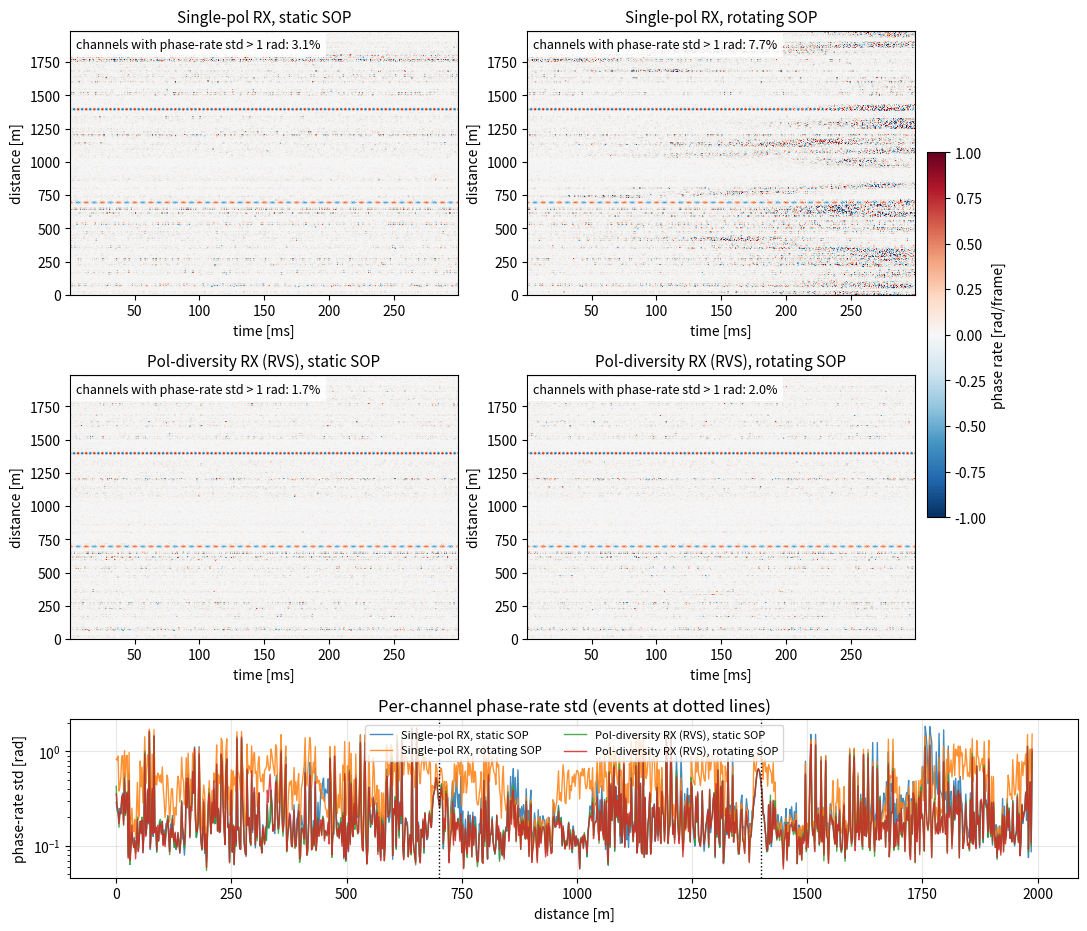

Here is the Python script that generated this plot: (Note: this script raises an exception after producing the figure.)
"""DAS (phi-OTDR) simulation: effect of SOP on the phase waterfall.

Model
-----
* Discrete Rayleigh scatterer model: one complex circular-Gaussian
  backscatter coefficient per channel (natural interference fading).
* Distributed birefringence: per-channel Jones matrix built as a
  cumulative product of small random SU(2) rotations; round trip uses
  reciprocity, M_k = J_k^T J_k.
* Two vibration events (80 Hz @ 700 m, 25 Hz @ 1400 m) enter the
  cumulative optical phase; demodulation uses a spatial gauge and
  frame-to-frame phase rate (what commercial DAS waterfalls display).
* Receivers: single-polarization (x only) vs polarization-diversity
  with rotated-vector-sum (RVS) combining h = sum_pol E_{k+g} E_k*.
* SOP conditions: static input SOP vs dynamically rotating input SOP
  (wanders over the Poincare sphere during the record).

Output: results/fig_das_sop_waterfall.png -- 2x2 waterfalls plus
per-channel phase-rate std, and printed bad-channel statistics.
"""

import numpy as np
import matplotlib

matplotlib.use("Agg")
import matplotlib.pyplot as plt

rng = np.random.default_rng(7)

# ---------------- parameters ----------------
NCH, DX = 1000, 2.0          # channels, channel pitch [m]
NT, PRF = 600, 2000.0        # frames, pulse repetition rate [Hz]
GAUGE = 5                    # gauge in channels (10 m)
BIREF_STEP_RAD = 0.25        # birefringence random-walk per channel
SNR_DB = 20.0                # receiver SNR on a healthy channel
EVENTS = [                   # (position m, width m, freq Hz, total rad)
    (700.0, 6.0, 80.0, 2.0),
    (1400.0, 6.0, 160.0, 1.5),
]

t = np.arange(NT) / PRF
z = np.arange(NCH) * DX

# ---------------- fiber realization ----------------
r_scat = (rng.standard_normal(NCH) + 1j * rng.standard_normal(NCH)) / np.sqrt(2)

SX = np.array([[0, 1], [1, 0]], complex)
SY = np.array([[0, -1j], [1j, 0]], complex)
SZ = np.array([[1, 0], [0, -1]], complex)


def su2(delta: float, axis: np.ndarray) -> np.ndarray:
    h = axis[0] * SX + axis[1] * SY + axis[2] * SZ
    return np.cos(delta / 2) * np.eye(2) - 1j * np.sin(delta / 2) * h


jones = np.empty((NCH, 2, 2), complex)
acc = np.eye(2, dtype=complex)
for k in range(NCH):
    ax = rng.standard_normal(3)
    ax /= np.linalg.norm(ax)
    acc = su2(rng.normal(0.0, BIREF_STEP_RAD), ax) @ acc
    jones[k] = acc
m_rt = jones.transpose(0, 2, 1) @ jones  # reciprocal round trip J^T J

# ---------------- vibration phase ----------------
phi_local = np.zeros((NT, NCH))
for z0, width, freq, amp in EVENTS:
    prof = np.exp(-0.5 * ((z - z0) / width) ** 2)
    prof = prof / prof.sum() * amp
    phi_local += np.sin(2 * np.pi * freq * t)[:, None] * prof[None, :]
phi_cum = np.cumsum(phi_local, axis=1)  # one-way cumulative phase


# ---------------- input SOP trajectories ----------------
def sop_static(_t):
    p = np.zeros((_t.size, 2), complex)
    p[:, 0] = 1.0
    return p


def sop_dynamic(_t):
    """Wanders over the Poincare sphere during the record (~3 rad/s)."""
    a = 2 * np.pi * 0.9 * _t          # polar sweep
    b = 2 * np.pi * 0.35 * _t         # relative-phase sweep
    return np.stack([np.cos(a), np.sin(a) * np.exp(1j * b)], axis=1)


# ---------------- receive + demodulate ----------------
def received_field(p_in: np.ndarray) -> np.ndarray:
    """E[t, k, pol] = r_k e^{j2phi} (M_k p(t)) + noise."""
    mp = np.einsum("kij,tj->tki", m_rt, p_in)           # (NT, NCH, 2)
    e = mp * (r_scat * np.ones((NT, 1)) * np.exp(2j * phi_cum))[:, :, None]
    sig_rms = np.sqrt(np.mean(np.abs(e) ** 2))
    sigma = sig_rms * 10 ** (-SNR_DB / 20)
    e += sigma / np.sqrt(2) * (rng.standard_normal(e.shape)
                               + 1j * rng.standard_normal(e.shape))
    return e


def waterfall_single_pol(e: np.ndarray) -> np.ndarray:
    s = e[:, :, 0]                                       # x branch only
    h = s[:, GAUGE:] * np.conj(s[:, :-GAUGE])            # gauge interferometer
    return np.angle(h[1:] * np.conj(h[:-1]))             # frame-to-frame rate


def waterfall_pol_diversity(e: np.ndarray) -> np.ndarray:
    h = np.sum(e[:, GAUGE:, :] * np.conj(e[:, :-GAUGE, :]), axis=2)  # RVS
    return np.angle(h[1:] * np.conj(h[:-1]))


scenarios = [
    ("Single-pol RX, static SOP", sop_static, waterfall_single_pol),
    ("Single-pol RX, rotating SOP", sop_dynamic, waterfall_single_pol),
    ("Pol-diversity RX (RVS), static SOP", sop_static, waterfall_pol_diversity),
    ("Pol-diversity RX (RVS), rotating SOP", sop_dynamic, waterfall_pol_diversity),
]

fig = plt.figure(figsize=(13, 11))
gs = fig.add_gridspec(3, 2, height_ratios=[2, 2, 1.2], hspace=0.35, wspace=0.18)
axes = [fig.add_subplot(gs[i // 2, i % 2]) for i in range(4)]
ax_std = fig.add_subplot(gs[2, :])

stats = {}
for ax, (title, sop_fn, demod_fn) in zip(axes, scenarios):
    wf = demod_fn(received_field(sop_fn(t)))
    im = ax.imshow(wf.T, aspect="auto", origin="lower", cmap="RdBu_r",
                   vmin=-1.0, vmax=1.0,
                   extent=[t[1] * 1e3, t[-1] * 1e3, z[0], z[-GAUGE - 1]])
    ax.set_title(title, fontsize=11)
    ax.set_xlabel("time [ms]"), ax.set_ylabel("distance [m]")
    std = np.std(wf, axis=0)
    stats[title] = std
    bad = np.mean(std > 1.0) * 100
    ax.text(0.015, 0.97, f"channels with phase-rate std > 1 rad: {bad:.1f}%",
            transform=ax.transAxes, va="top", fontsize=9,
            bbox=dict(fc="white", alpha=0.85, ec="none"))
fig.colorbar(im, ax=axes, shrink=0.6, label="phase rate [rad/frame]",
             location="right", pad=0.012)

colors = ["tab:blue", "tab:orange", "tab:green", "tab:red"]
for (title, std), col in zip(stats.items(), colors):
    ax_std.plot(z[: NCH - GAUGE], std, color=col, lw=1, alpha=0.85, label=title)
for z0, *_ in EVENTS:
    ax_std.axvline(z0, color="k", ls=":", lw=1)
ax_std.set_yscale("log")
ax_std.set_xlabel("distance [m]")
ax_std.set_ylabel("phase-rate std [rad]")
ax_std.set_title("Per-channel phase-rate std (events at dotted lines)")
ax_std.legend(fontsize=8, ncol=2), ax_std.grid(alpha=0.3)

fig.savefig("results/fig_das_sop_waterfall.png", dpi=150, bbox_inches="tight")
print("saved results/fig_das_sop_waterfall.png")
for title, std in stats.items():
    print(f"{title:42s}: median std {np.median(std):.3f} rad | "
          f">1 rad channels {np.mean(std > 1.0) * 100:5.1f}%")
